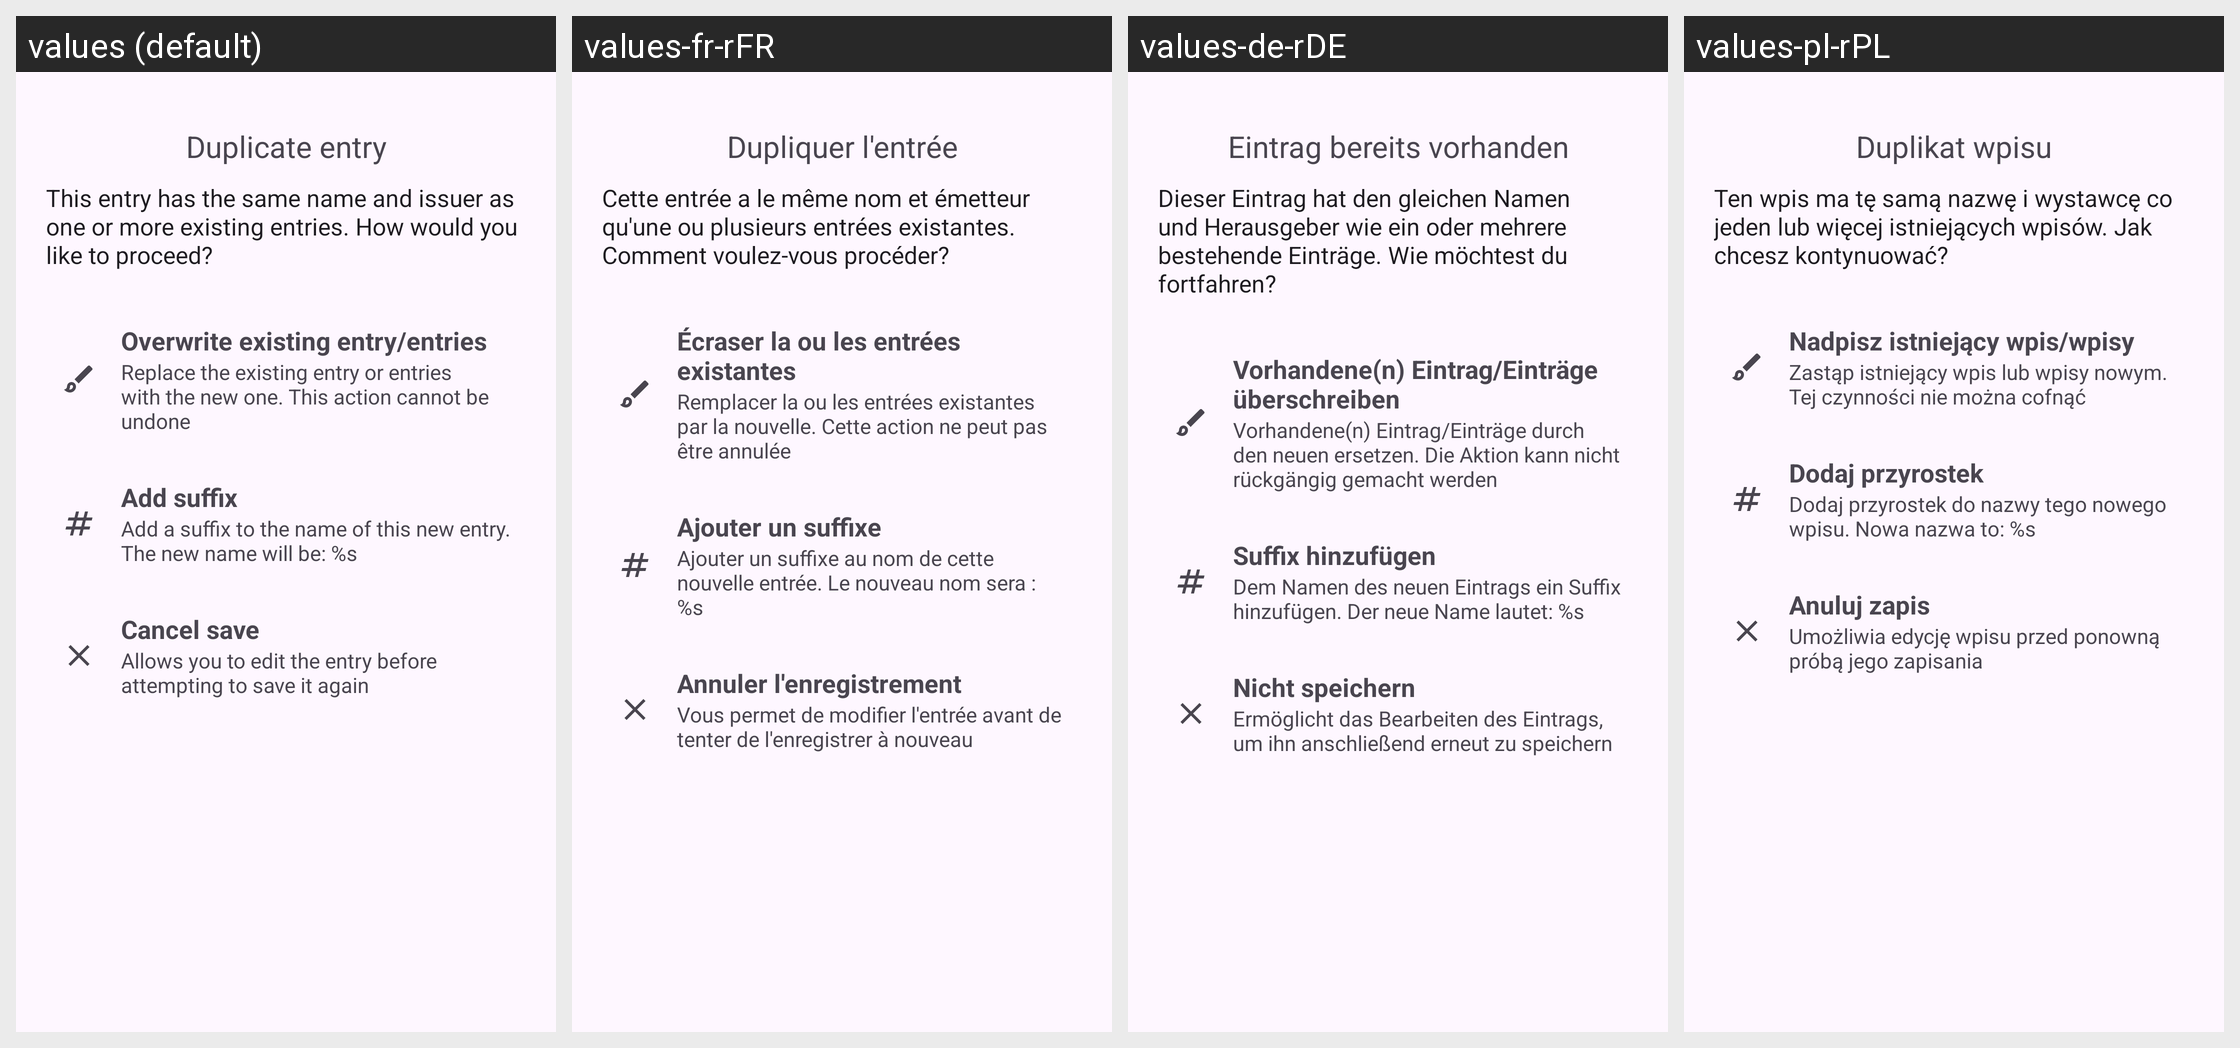

The Android screen above is rendered under several locales of the same app. Produce the string resources it draws, with the default and per-locale values.
Android screen res/layout/dialog_duplicate_entry.xml rendered under 4 locales, left to right: values (default), values-fr-rFR, values-de-rDE, values-pl-rPL. Device: Nexus 5 (rendered at 1080×1920; each locale shown at half size, 540×960, under a caption strip naming it); theme Theme.Aegis.Launch.
Other locales in the repository, not shown: values-ar, values-ar-rSA, values-ast-rES, values-bg-rBG, values-br-rFR, values-ca-rES, values-cs-rCZ, values-da-rDK, values-de, values-el-rGR, values-eo-rUY, values-es-rES, values-et-rEE, values-eu-rES, values-fa-rIR, values-fi-rFI, values-fr, values-fy-rNL, values-gl-rES, values-hi-rIN, values-hr-rHR, values-hu, values-hu-rHU, values-in-rID, values-it-rIT, values-iw-rIL, values-ja-rJP, values-kn-rIN, values-ko-rKR, values-lt-rLT, values-lv-rLV, values-ml-rIN, values-nb-rNO, values-nl, values-nl-rNL, values-no-rNO, values-or-rIN, values-pt-rBR, values-pt-rPT, values-ro-rRO, values-ru, values-ru-rRU, values-si-rLK, values-sk-rSK, values-sr-rSP, values-sv-rSE, values-ta-rIN, values-tr, values-tr-rTR, values-uk-rUA, values-vi-rVN, values-zh, values-zh-rCN, values-zh-rTW.
Strings drawn on this screen, with the default value and each locale's value (text and hints the layout hard-codes, and strings that could not be matched under every locale, appear in the picture but are not listed):

dialog_duplicate_entry_title
  values: Duplicate entry
  values-fr-rFR: Dupliquer l'entrée
  values-de-rDE: Eintrag bereits vorhanden
  values-pl-rPL: Duplikat wpisu

dialog_duplicate_entry_message
  values: This entry has the same name and issuer as one or more existing entries. How would you like to proceed?
  values-fr-rFR: Cette entrée a le même nom et émetteur qu'une ou plusieurs entrées existantes. Comment voulez-vous procéder?
  values-de-rDE: Dieser Eintrag hat den gleichen Namen und Herausgeber wie ein oder mehrere bestehende Einträge. Wie möchtest du fortfahren?
  values-pl-rPL: Ten wpis ma tę samą nazwę i wystawcę co jeden lub więcej istniejących wpisów. Jak chcesz kontynuować?

dialog_duplicate_entry_overwrite_title
  values: Overwrite existing entry/entries
  values-fr-rFR: Écraser la ou les entrées existantes
  values-de-rDE: Vorhandene(n) Eintrag/Einträge überschreiben
  values-pl-rPL: Nadpisz istniejący wpis/wpisy

dialog_duplicate_entry_overwrite_subtitle
  values: Replace the existing entry or entries with the new one. This action cannot be undone
  values-fr-rFR: Remplacer la ou les entrées existantes par la nouvelle. Cette action ne peut pas être annulée
  values-de-rDE: Vorhandene(n) Eintrag/Einträge durch den neuen ersetzen. Die Aktion kann nicht rückgängig gemacht werden
  values-pl-rPL: Zastąp istniejący wpis lub wpisy nowym. Tej czynności nie można cofnąć

dialog_duplicate_entry_suffix_title
  values: Add suffix
  values-fr-rFR: Ajouter un suffixe
  values-de-rDE: Suffix hinzufügen
  values-pl-rPL: Dodaj przyrostek

dialog_duplicate_entry_suffix_subtitle
  values: Add a suffix to the name of this new entry. The new name will be: %s
  values-fr-rFR: Ajouter un suffixe au nom de cette nouvelle entrée. Le nouveau nom sera : %s
  values-de-rDE: Dem Namen des neuen Eintrags ein Suffix hinzufügen. Der neue Name lautet: %s
  values-pl-rPL: Dodaj przyrostek do nazwy tego nowego wpisu. Nowa nazwa to: %s

dialog_duplicate_entry_cancel_title
  values: Cancel save
  values-fr-rFR: Annuler l'enregistrement
  values-de-rDE: Nicht speichern
  values-pl-rPL: Anuluj zapis

dialog_duplicate_entry_cancel_subtitle
  values: Allows you to edit the entry before attempting to save it again
  values-fr-rFR: Vous permet de modifier l'entrée avant de tenter de l'enregistrer à nouveau
  values-de-rDE: Ermöglicht das Bearbeiten des Eintrags, um ihn anschließend erneut zu speichern
  values-pl-rPL: Umożliwia edycję wpisu przed ponowną próbą jego zapisania
